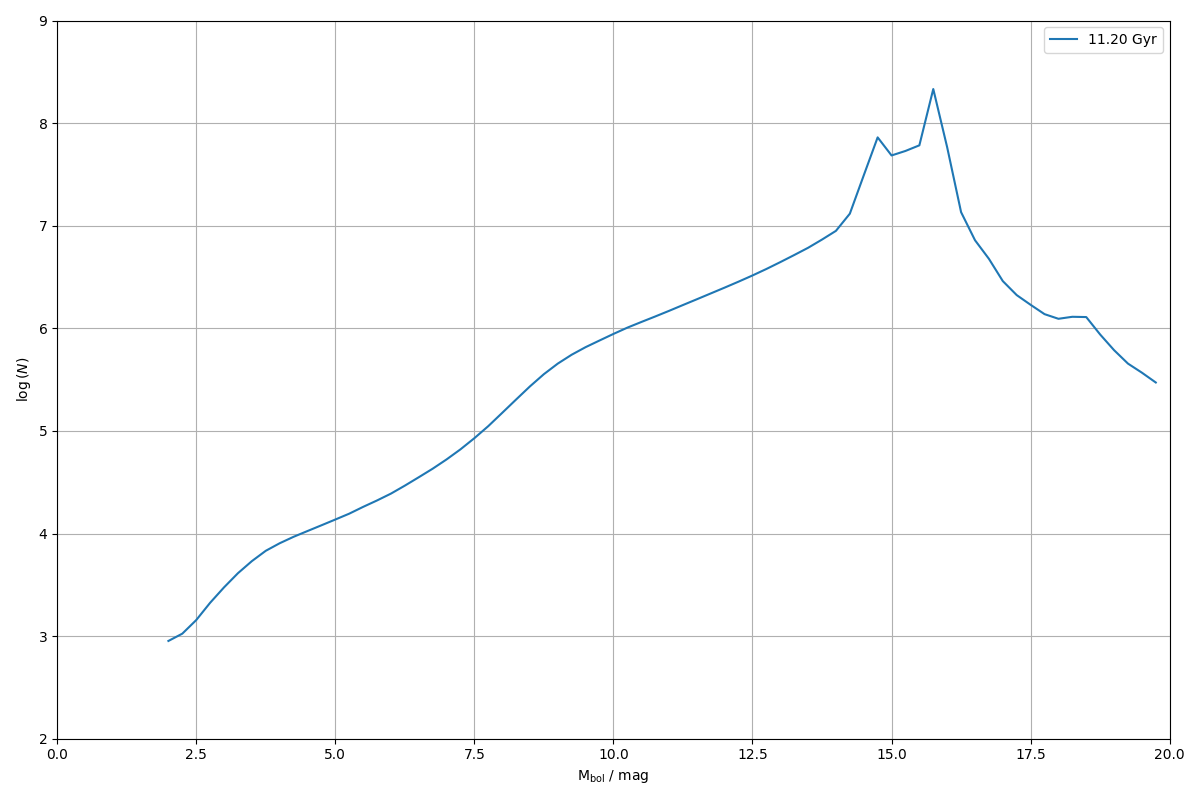

The file beside this chart, header and first rows:
0.000000000000000000e+00, 0.000000000000000000e+00
2.500000000000000000e-01, 0.000000000000000000e+00
5.000000000000000000e-01, 0.000000000000000000e+00
7.500000000000000000e-01, 0.000000000000000000e+00
1.000000000000000000e+00, 0.000000000000000000e+00
1.250000000000000000e+00, 0.000000000000000000e+00
1.500000000000000000e+00, 0.000000000000000000e+00
1.750000000000000000e+00, 0.000000000000000000e+00
2.000000000000000000e+00, 8.973062285608081083e+02
2.250000000000000000e+00, 1.056769657217041413e+03
2.500000000000000000e+00, 1.433310186994055130e+03
2.750000000000000000e+00, 2.113287107623732027e+03
3.000000000000000000e+00, 2.986865878179121410e+03
3.250000000000000000e+00, 4.103696147355474750e+03
3.500000000000000000e+00, 5.379738880036093178e+03
3.750000000000000000e+00, 6.784397787891621192e+03
4.000000000000000000e+00, 8.034958584567203616e+03
4.250000000000000000e+00, 9.287983971797246340e+03
4.500000000000000000e+00, 1.057193386840078892e+04
4.750000000000000000e+00, 1.201917389089619246e+04
5.000000000000000000e+00, 1.368258526521265958e+04
5.250000000000000000e+00, 1.560493959611262835e+04
5.500000000000000000e+00, 1.817552672888961752e+04
5.750000000000000000e+00, 2.099179200956335990e+04
6.000000000000000000e+00, 2.447580847652913144e+04
6.250000000000000000e+00, 2.927451573680081128e+04
6.500000000000000000e+00, 3.533784563497573254e+04
6.750000000000000000e+00, 4.280085373744691606e+04
7.000000000000000000e+00, 5.271608094823513238e+04
7.250000000000000000e+00, 6.609445647300966084e+04
7.500000000000000000e+00, 8.491872196198110760e+04
7.750000000000000000e+00, 1.112700943733118474e+05
8.000000000000000000e+00, 1.498570061539412709e+05
8.250000000000000000e+00, 2.021597922867073212e+05
8.500000000000000000e+00, 2.717594430493078544e+05
8.750000000000000000e+00, 3.573477104347900604e+05
9.000000000000000000e+00, 4.530148423823814956e+05
9.250000000000000000e+00, 5.530545185799775645e+05
9.500000000000000000e+00, 6.551345069162764121e+05
9.750000000000000000e+00, 7.606187339572999626e+05
1.000000000000000000e+01, 8.814401790737853153e+05
1.025000000000000000e+01, 1.014675933323540608e+06
1.050000000000000000e+01, 1.151302082514313515e+06
1.075000000000000000e+01, 1.303026549080744386e+06
1.100000000000000000e+01, 1.479453611418121727e+06
1.125000000000000000e+01, 1.685888233438923955e+06
1.150000000000000000e+01, 1.919303923811539309e+06
1.175000000000000000e+01, 2.187279255831600633e+06
1.200000000000000000e+01, 2.493104646292475984e+06
1.225000000000000000e+01, 2.850265952928145416e+06
1.250000000000000000e+01, 3.273373228704128414e+06
1.275000000000000000e+01, 3.786452921103887260e+06
1.300000000000000000e+01, 4.416821585640753619e+06
1.325000000000000000e+01, 5.177213919499606825e+06
1.350000000000000000e+01, 6.092758864437217824e+06
1.375000000000000000e+01, 7.327352313318810426e+06
1.400000000000000000e+01, 8.907214976549401879e+06
1.425000000000000000e+01, 1.309860229638577253e+07
1.450000000000000000e+01, 3.093556960895119607e+07
1.475000000000000000e+01, 7.258223312389774621e+07
1.500000000000000000e+01, 4.838869315599528700e+07
... 19 more rows
